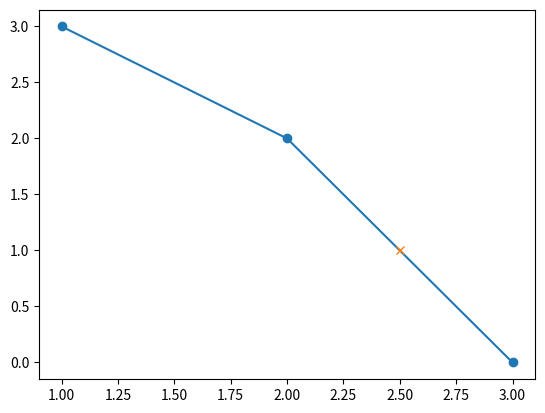

This chart was generated by the following Python code:
'''
一维线性插值: 在[xp, fp]构成的线性序列里，获取x的一维线性插值
np.interp(x, xp, fp): return y


'''
import numpy as np
import matplotlib.pyplot as plt

x = 2.5
xp = [1, 2, 3]
fp = [3, 2, 0]

y = np.interp(x, xp, fp)
print(y)

plt.plot(xp, fp, '-o')
plt.plot(x, y, 'x')
plt.show()